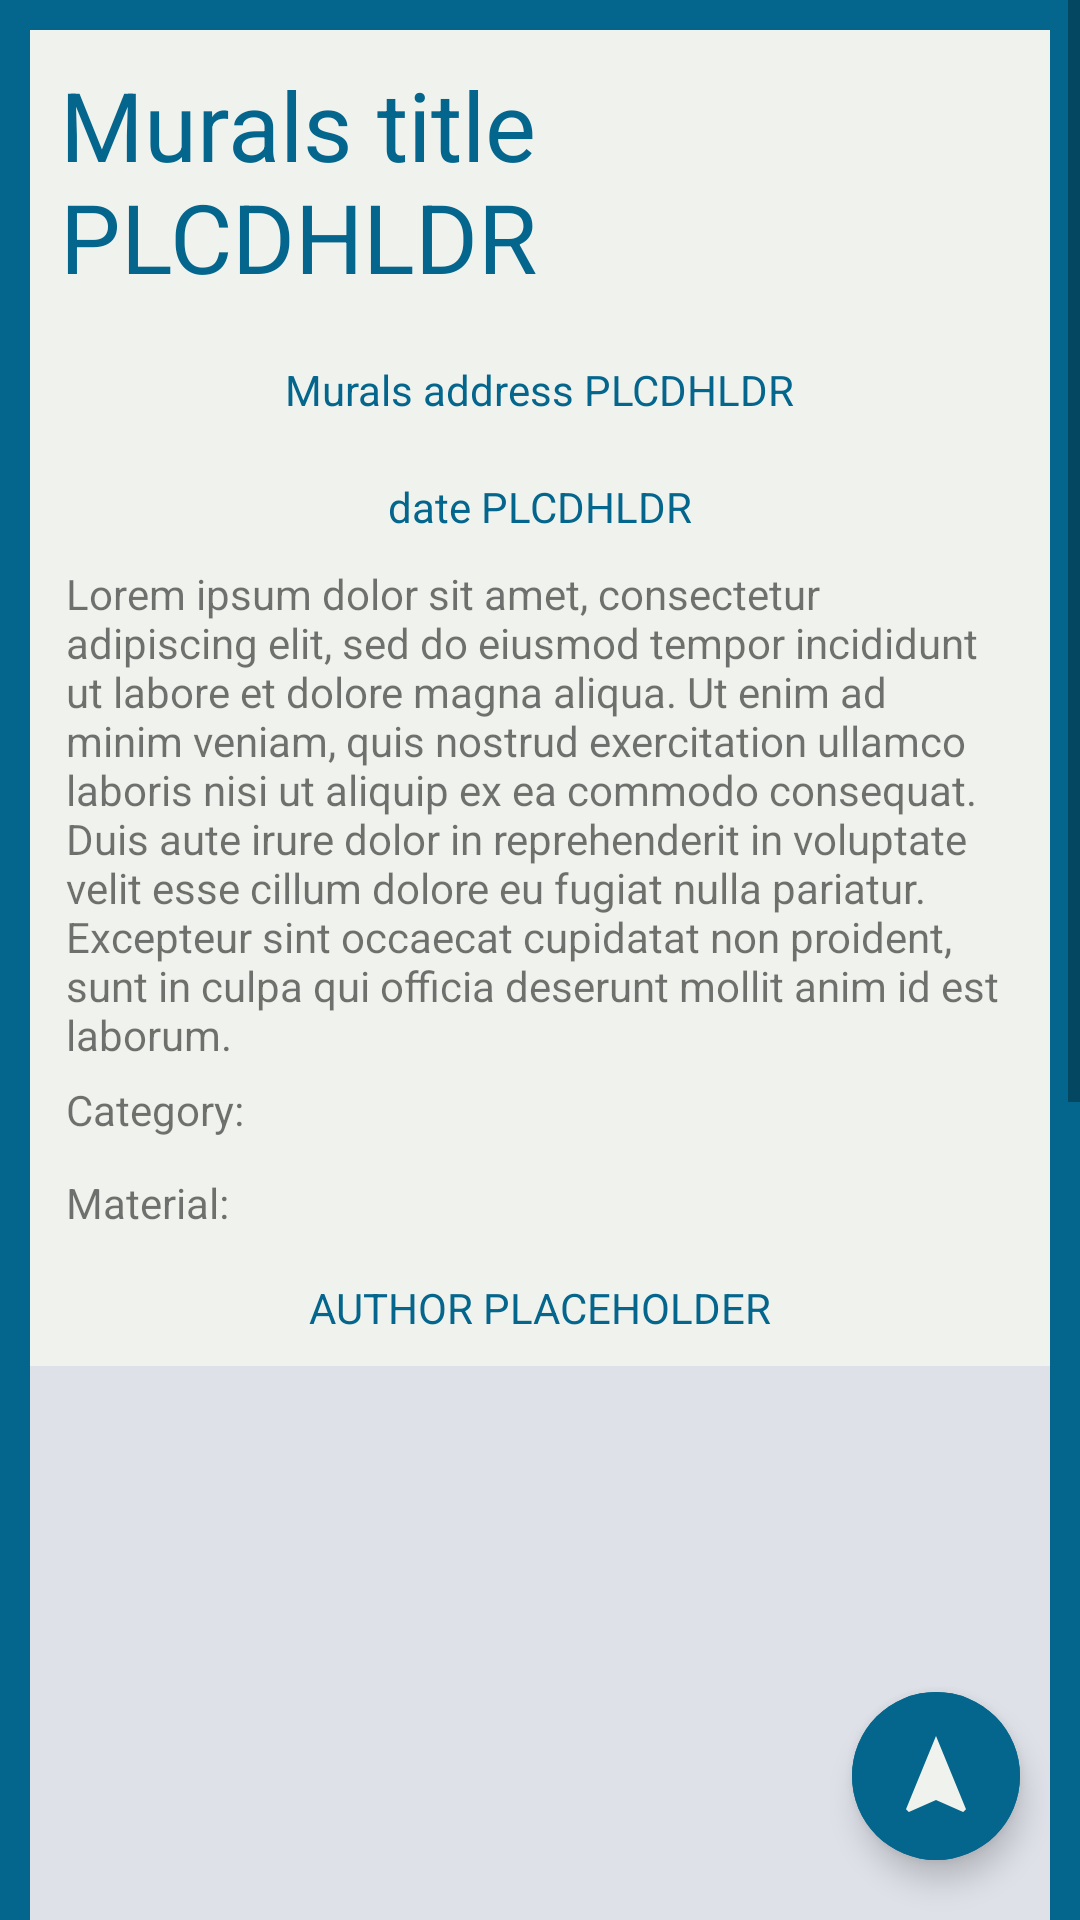

Write the Android layout XML for this screen, with the resource values it uses.
<!-- AndroidManifest.xml: application theme Theme.Csd_blindwalls_location_aware -->
<!-- res/layout/mural_detail_activity.xml -->
<?xml version="1.0" encoding="utf-8"?>
<androidx.constraintlayout.widget.ConstraintLayout xmlns:android="http://schemas.android.com/apk/res/android"
    android:layout_width="match_parent"
    android:layout_height="match_parent"
    xmlns:app="http://schemas.android.com/apk/res-auto"
    xmlns:tools="http://schemas.android.com/tools"

    android:background="@color/colorPrimary">

    <ScrollView
        android:layout_width="match_parent"
        android:layout_height="match_parent"
        >
        <androidx.constraintlayout.widget.ConstraintLayout
            android:layout_width="match_parent"
            android:layout_height="match_parent"
            >

            <androidx.constraintlayout.widget.ConstraintLayout
                android:id="@+id/constraintLayout_mural"

                android:layout_width="match_parent"
                android:layout_height="wrap_content"
                android:layout_marginHorizontal="@dimen/diff_s2"
                android:layout_marginTop="@dimen/diff_s2"

                app:layout_constraintTop_toTopOf="parent"
                app:layout_constraintStart_toStartOf="parent"
                app:layout_constraintEnd_toEndOf="parent"

                android:background="@color/colorWhite"
                >

                <com.google.android.material.textview.MaterialTextView
                    android:id="@+id/mTextview_muralTitle"
                    android:layout_width="wrap_content"
                    android:layout_height="wrap_content"
                    android:padding="@dimen/diff_s2"

                    app:layout_constraintTop_toTopOf="parent"
                    app:layout_constraintStart_toStartOf="parent"
                    app:layout_constraintEnd_toEndOf="parent"

                    android:text="Murals title PLCDHLDR"
                    android:textColor="@color/colorPrimary"
                    android:textSize="@dimen/font_header1"
                    />

                <com.google.android.material.textview.MaterialTextView
                    android:id="@+id/mTextview_muralsAddress"
                    android:layout_width="wrap_content"
                    android:layout_height="wrap_content"
                    android:padding="@dimen/diff_s2"

                    app:layout_constraintTop_toBottomOf="@id/mTextview_muralTitle"
                    app:layout_constraintStart_toStartOf="parent"
                    app:layout_constraintEnd_toEndOf="parent"

                    android:text="Murals address PLCDHLDR"
                    android:textColor="@color/colorPrimary"
                    android:textSize="@dimen/font_header3"
                    />

                <com.google.android.material.textview.MaterialTextView
                    android:id="@+id/mTextview_muralsDate"
                    android:layout_width="wrap_content"
                    android:layout_height="wrap_content"
                    android:padding="@dimen/diff_s2"

                    app:layout_constraintTop_toBottomOf="@id/mTextview_muralsAddress"
                    app:layout_constraintStart_toStartOf="parent"
                    app:layout_constraintEnd_toEndOf="parent"

                    android:text="date PLCDHLDR"
                    android:textColor="@color/colorPrimary"
                    android:textSize="@dimen/font_header3"
                    />

                <com.google.android.material.textview.MaterialTextView
                    android:id="@+id/mTextview_description"

                    android:layout_width="match_parent"
                    android:layout_height="wrap_content"
                    android:layout_marginHorizontal="@dimen/diff_s3"

                    app:layout_constraintTop_toBottomOf="@id/mTextview_muralsDate"

                    android:text="@string/lorem"
                    />

                <com.google.android.material.textview.MaterialTextView
                    android:id="@+id/mTextview_category"

                    android:layout_width="wrap_content"
                    android:layout_height="wrap_content"
                    android:padding="@dimen/diff_s1"
                    android:layout_marginHorizontal="@dimen/diff_s1"

                    app:layout_constraintStart_toStartOf="parent"
                    app:layout_constraintTop_toBottomOf="@id/mTextview_description"

                    android:text="@string/category"
                    android:textSize="@dimen/font_header3"
                    />

                <com.google.android.material.textview.MaterialTextView
                    android:id="@+id/mTextview_material"

                    android:layout_width="wrap_content"
                    android:layout_height="wrap_content"
                    android:padding="@dimen/diff_s1"
                    android:layout_marginHorizontal="@dimen/diff_s1"

                    app:layout_constraintStart_toStartOf="parent"
                    app:layout_constraintTop_toBottomOf="@id/mTextview_category"

                    android:text="@string/material"
                    android:textSize="@dimen/font_header3"
                    />

                <com.google.android.material.textview.MaterialTextView
                    android:id="@+id/mTextview_author"

                    android:layout_width="wrap_content"
                    android:layout_height="wrap_content"
                    android:padding="@dimen/diff_s2"
                    android:paddingBottom="@dimen/diff_s3"

                    app:layout_constraintTop_toBottomOf="@id/mTextview_material"
                    app:layout_constraintStart_toStartOf="parent"
                    app:layout_constraintEnd_toEndOf="parent"

                    android:text="AUTHOR PLACEHOLDER"
                    android:textSize="@dimen/font_header3"
                    android:textColor="@color/colorPrimary"
                    />

            </androidx.constraintlayout.widget.ConstraintLayout>

            <androidx.recyclerview.widget.RecyclerView
                android:id="@+id/recyclerview_muralImages"
                android:layout_width="0dp"
                android:layout_height="650dp"
                android:layout_marginHorizontal="@dimen/diff_s2"
                android:layout_marginBottom="@dimen/diff_s2"

                app:layout_constraintTop_toBottomOf="@id/constraintLayout_mural"
                app:layout_constraintBottom_toBottomOf="parent"
                app:layout_constraintStart_toStartOf="parent"
                app:layout_constraintEnd_toEndOf="parent"

                android:background="@color/colorOffWhite"

                tools:listitem="@layout/image_item_mural"
                />

        </androidx.constraintlayout.widget.ConstraintLayout>

    </ScrollView>

    <com.google.android.material.floatingactionbutton.ExtendedFloatingActionButton
        android:id="@+id/fab_nav"

        android:layout_width="wrap_content"
        android:layout_height="wrap_content"
        android:layout_margin="@dimen/diff_s4"

        app:layout_constraintBottom_toBottomOf="parent"
        app:layout_constraintEnd_toEndOf="parent"

        android:backgroundTint="@color/colorPrimary"
        app:icon="@drawable/ic_nav"
        app:iconTint="@color/colorWhite"
        app:iconSize="@dimen/font_header1"


        />

</androidx.constraintlayout.widget.ConstraintLayout>
<!-- res/layout/image_item_mural.xml (included above) -->
<?xml version="1.0" encoding="utf-8"?>
<androidx.constraintlayout.widget.ConstraintLayout xmlns:android="http://schemas.android.com/apk/res/android"
    android:layout_width="match_parent"
    android:layout_height="wrap_content"

    android:layout_marginVertical="@dimen/diff_s1"
    android:layout_marginHorizontal="@dimen/diff_s2"

    xmlns:app="http://schemas.android.com/apk/res-auto">

    <ImageView
        android:id="@+id/imageview_mural"

        android:layout_width="match_parent"
        android:layout_height="250dp"

        app:layout_constraintTop_toTopOf="parent"

        android:scaleType="centerCrop"

        android:background="@color/colorPrimaryLight"
        />

</androidx.constraintlayout.widget.ConstraintLayout>
<!-- resources referenced by this layout -->
<resources>
  <color name="colorOffWhite">#dee1e8</color>
  <color name="colorPrimary">#05668D</color>
  <color name="colorPrimaryLight">#028090</color>
  <color name="colorWhite">#F0F3ED</color>
  <dimen name="diff_s1">6dp</dimen>
  <dimen name="diff_s2">10dp</dimen>
  <dimen name="diff_s3">12dp</dimen>
  <dimen name="diff_s4">20dp</dimen>
  <dimen name="font_header1">32sp</dimen>
  <dimen name="font_header3">14sp</dimen>
  <!-- drawable ic_nav (drawable) -->
  <vector xmlns:android="http://schemas.android.com/apk/res/android"
      android:width="24dp"
      android:height="24dp"
      android:viewportWidth="24"
      android:viewportHeight="24"
      android:tint="@color/colorPrimary">
    <path
        android:fillColor="@android:color/white"
        android:pathData="M12,2L4.5,20.29l0.71,0.71L12,18l6.79,3 0.71,-0.71z"/>
  </vector>
  <string name="category">"Category: "</string>
  <string name="lorem" translatable="false">Lorem ipsum dolor sit amet, consectetur adipiscing elit, sed do eiusmod tempor incididunt ut labore et dolore magna aliqua. Ut enim ad minim veniam, quis nostrud exercitation ullamco laboris nisi ut aliquip ex ea commodo consequat. Duis aute irure dolor in reprehenderit in voluptate velit esse cillum dolore eu fugiat nulla pariatur. Excepteur sint occaecat cupidatat non proident, sunt in culpa qui officia deserunt mollit anim id est laborum.</string>
  <string name="material">"Material: "</string>
  <style name="Theme.Csd_blindwalls_location_aware" parent="Theme.MaterialComponents.DayNight.DarkActionBar">
          
          <item name="colorPrimary">@color/purple_500</item>
          <item name="colorPrimaryVariant">@color/purple_700</item>
          <item name="colorOnPrimary">@color/white</item>
          
          <item name="colorSecondary">@color/teal_200</item>
          <item name="colorSecondaryVariant">@color/teal_700</item>
          <item name="colorOnSecondary">@color/black</item>
          
          <item name="android:statusBarColor" tools:targetApi="l">?attr/colorPrimaryVariant</item>
          
      </style>
  <!-- not gathered from this repository: default colours our renderer supplied (Android Studio template values) -->
  <color name="purple_500">#FF6200EE</color>
  <color name="purple_700">#FF3700B3</color>
  <color name="teal_200">#FF03DAC5</color>
  <color name="teal_700">#FF018786</color>
  <color name="black">#FF000000</color>
  <color name="white">#FFFFFFFF</color>
</resources>
